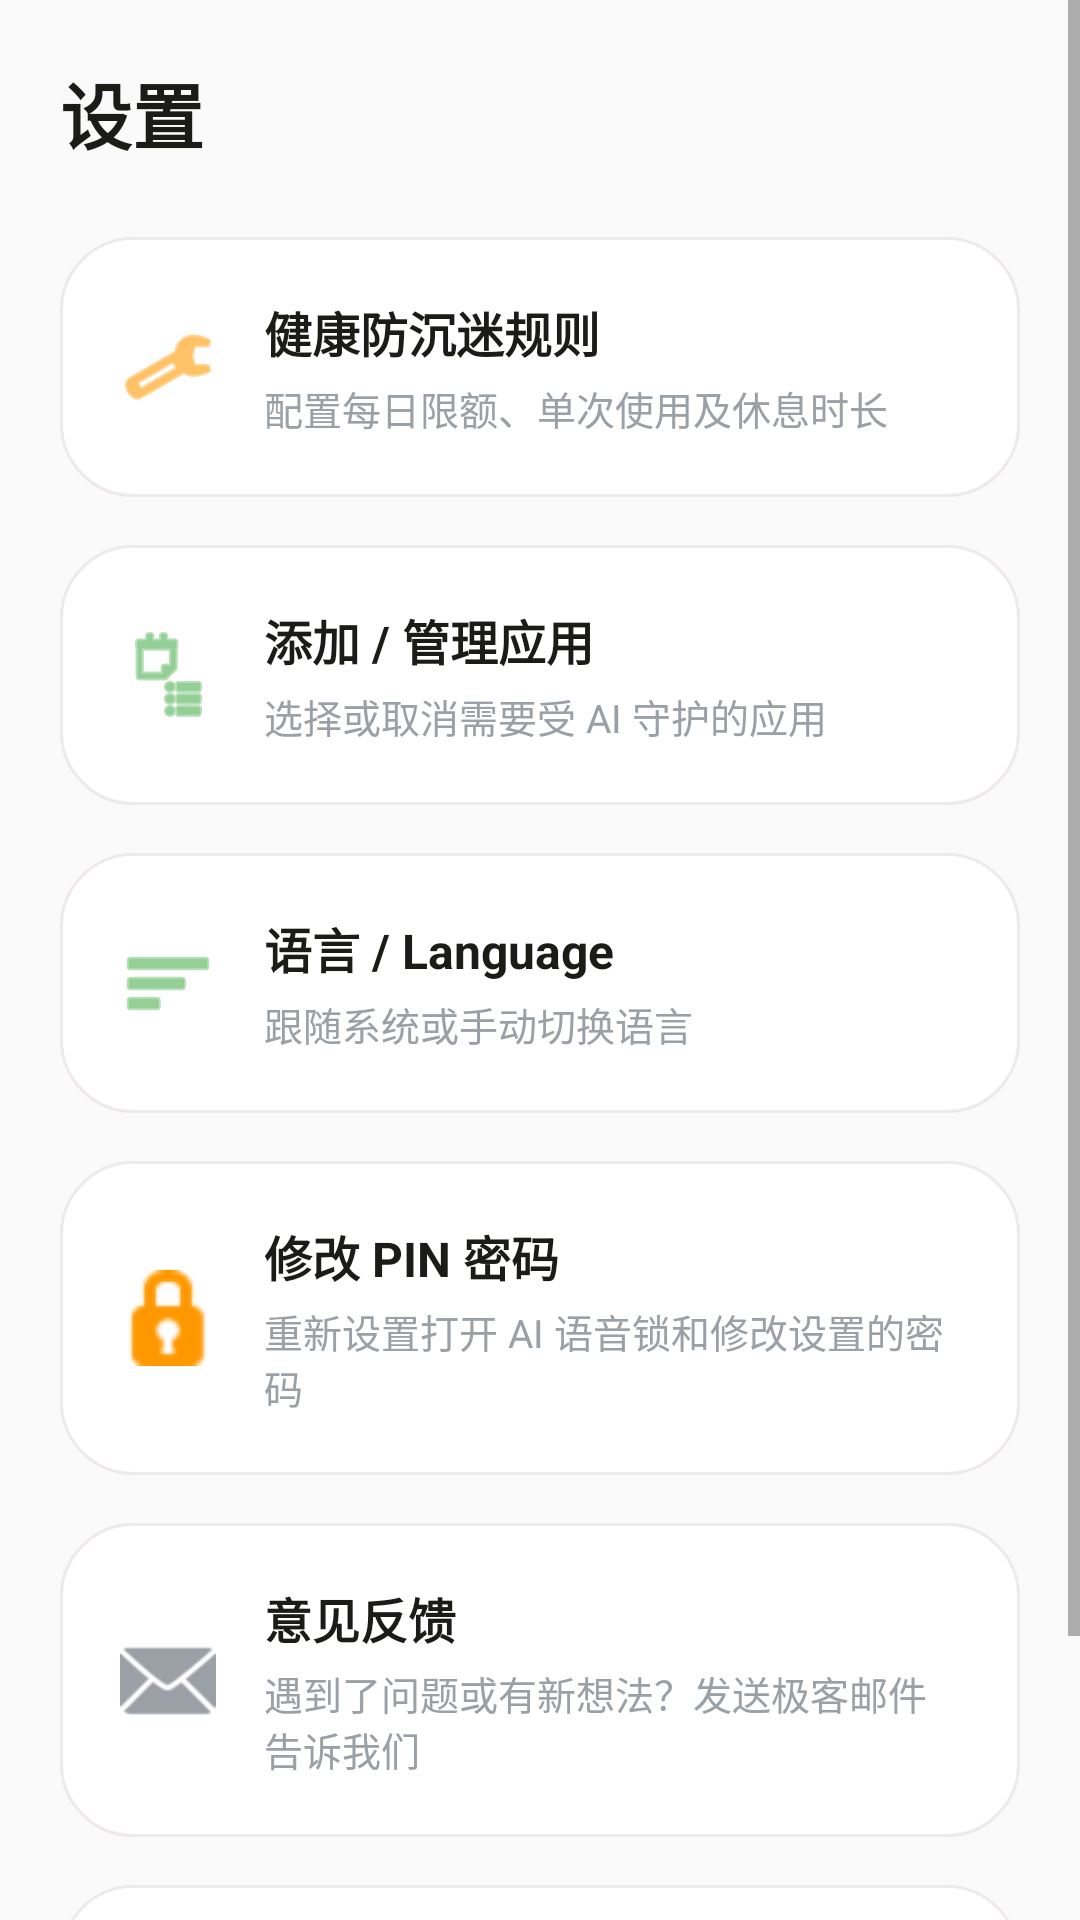

Android layout source for this screen:
<!-- AndroidManifest.xml: fallback theme Theme.MaterialComponents.DayNight.NoActionBar -->
<!-- res/layout/fragment_other.xml -->
<?xml version="1.0" encoding="utf-8"?>
<ScrollView xmlns:android="http://schemas.android.com/apk/res/android"
    xmlns:app="http://schemas.android.com/apk/res-auto"
    android:layout_width="match_parent"
    android:layout_height="match_parent"
    android:background="@color/background">

    <LinearLayout
        android:layout_width="match_parent"
        android:layout_height="wrap_content"
        android:orientation="vertical"
        android:padding="20dp">

        <TextView
            android:layout_width="wrap_content"
            android:layout_height="wrap_content"
            android:text="@string/other_settings"
            android:textSize="24sp"
            android:textStyle="bold"
            android:textColor="@color/text_primary"
            android:layout_marginBottom="24dp"/>

        
        <LinearLayout
            android:id="@+id/cvSettings"
            android:layout_width="match_parent"
            android:layout_height="wrap_content"
            android:layout_marginBottom="16dp"
            android:background="@drawable/bg_card_surface"
            android:clickable="true"
            android:focusable="true"
            android:foreground="?android:attr/selectableItemBackground"
            android:orientation="horizontal"
            android:gravity="center_vertical"
            android:padding="20dp">

            <ImageView
                android:layout_width="32dp"
                android:layout_height="32dp"
                android:src="@android:drawable/ic_menu_preferences"
                android:tint="@color/accent"/>

            <LinearLayout
                android:layout_width="0dp"
                android:layout_height="wrap_content"
                android:layout_weight="1"
                android:orientation="vertical"
                android:layout_marginStart="16dp">

                <TextView
                    android:layout_width="wrap_content"
                    android:layout_height="wrap_content"
                    android:text="@string/other_anti_addiction_rules"
                    android:textColor="@color/text_primary"
                    android:textSize="16sp"
                    android:textStyle="bold"/>

                <TextView
                    android:layout_width="wrap_content"
                    android:layout_height="wrap_content"
                    android:text="@string/other_anti_addiction_desc"
                    android:textColor="@color/text_hint"
                    android:textSize="13sp"
                    android:layout_marginTop="4dp"/>
            </LinearLayout>
        </LinearLayout>

        
        <LinearLayout
            android:id="@+id/cvManageApps"
            android:layout_width="match_parent"
            android:layout_height="wrap_content"
            android:layout_marginBottom="16dp"
            android:background="@drawable/bg_card_surface"
            android:clickable="true"
            android:focusable="true"
            android:foreground="?android:attr/selectableItemBackground"
            android:orientation="horizontal"
            android:gravity="center_vertical"
            android:padding="20dp">

            <ImageView
                android:layout_width="32dp"
                android:layout_height="32dp"
                android:src="@android:drawable/ic_menu_agenda"
                android:tint="@color/primary"/>

            <LinearLayout
                android:layout_width="0dp"
                android:layout_height="wrap_content"
                android:layout_weight="1"
                android:orientation="vertical"
                android:layout_marginStart="16dp">

                <TextView
                    android:layout_width="wrap_content"
                    android:layout_height="wrap_content"
                    android:text="@string/other_manage_apps"
                    android:textColor="@color/text_primary"
                    android:textSize="16sp"
                    android:textStyle="bold"/>

                <TextView
                    android:layout_width="wrap_content"
                    android:layout_height="wrap_content"
                    android:text="@string/other_manage_apps_desc"
                    android:textColor="@color/text_hint"
                    android:textSize="13sp"
                    android:layout_marginTop="4dp"/>
            </LinearLayout>
        </LinearLayout>

        
        <LinearLayout
            android:id="@+id/cvLanguage"
            android:layout_width="match_parent"
            android:layout_height="wrap_content"
            android:layout_marginBottom="16dp"
            android:background="@drawable/bg_card_surface"
            android:clickable="true"
            android:focusable="true"
            android:foreground="?android:attr/selectableItemBackground"
            android:orientation="horizontal"
            android:gravity="center_vertical"
            android:padding="20dp">

            <ImageView
                android:layout_width="32dp"
                android:layout_height="32dp"
                android:src="@android:drawable/ic_menu_sort_by_size"
                android:tint="@color/primary"/>

            <LinearLayout
                android:layout_width="0dp"
                android:layout_height="wrap_content"
                android:layout_weight="1"
                android:orientation="vertical"
                android:layout_marginStart="16dp">

                <TextView
                    android:layout_width="wrap_content"
                    android:layout_height="wrap_content"
                    android:text="@string/other_language"
                    android:textColor="@color/text_primary"
                    android:textSize="16sp"
                    android:textStyle="bold"/>

                <TextView
                    android:layout_width="wrap_content"
                    android:layout_height="wrap_content"
                    android:text="@string/other_language_desc"
                    android:textColor="@color/text_hint"
                    android:textSize="13sp"
                    android:layout_marginTop="4dp"/>
            </LinearLayout>
        </LinearLayout>

        
        <LinearLayout
            android:id="@+id/cvModifyPin"
            android:layout_width="match_parent"
            android:layout_height="wrap_content"
            android:layout_marginBottom="16dp"
            android:background="@drawable/bg_card_surface"
            android:clickable="true"
            android:focusable="true"
            android:foreground="?android:attr/selectableItemBackground"
            android:orientation="horizontal"
            android:gravity="center_vertical"
            android:padding="20dp">

            <ImageView
                android:layout_width="32dp"
                android:layout_height="32dp"
                android:src="@android:drawable/ic_secure"
                android:tint="@color/accent"/>

            <LinearLayout
                android:layout_width="0dp"
                android:layout_height="wrap_content"
                android:layout_weight="1"
                android:orientation="vertical"
                android:layout_marginStart="16dp">

                <TextView
                    android:layout_width="wrap_content"
                    android:layout_height="wrap_content"
                    android:text="@string/other_modify_pin"
                    android:textColor="@color/text_primary"
                    android:textSize="16sp"
                    android:textStyle="bold"/>

                <TextView
                    android:layout_width="wrap_content"
                    android:layout_height="wrap_content"
                    android:text="@string/other_modify_pin_desc"
                    android:textColor="@color/text_hint"
                    android:textSize="13sp"
                    android:layout_marginTop="4dp"/>
            </LinearLayout>
        </LinearLayout>

        
        <LinearLayout
            android:id="@+id/cvFeedback"
            android:layout_width="match_parent"
            android:layout_height="wrap_content"
            android:layout_marginBottom="16dp"
            android:background="@drawable/bg_card_surface"
            android:clickable="true"
            android:focusable="true"
            android:foreground="?android:attr/selectableItemBackground"
            android:orientation="horizontal"
            android:gravity="center_vertical"
            android:padding="20dp">

            <ImageView
                android:layout_width="32dp"
                android:layout_height="32dp"
                android:src="@android:drawable/ic_dialog_email"
                android:tint="@color/text_hint"/>

            <LinearLayout
                android:layout_width="0dp"
                android:layout_height="wrap_content"
                android:layout_weight="1"
                android:orientation="vertical"
                android:layout_marginStart="16dp">

                <TextView
                    android:layout_width="wrap_content"
                    android:layout_height="wrap_content"
                    android:text="@string/other_feedback"
                    android:textColor="@color/text_primary"
                    android:textSize="16sp"
                    android:textStyle="bold"/>

                <TextView
                    android:layout_width="wrap_content"
                    android:layout_height="wrap_content"
                    android:text="@string/other_feedback_desc"
                    android:textColor="@color/text_hint"
                    android:textSize="13sp"
                    android:layout_marginTop="4dp"/>
            </LinearLayout>
        </LinearLayout>

        
        <LinearLayout
            android:id="@+id/cvAbout"
            android:layout_width="match_parent"
            android:layout_height="wrap_content"
            android:layout_marginBottom="16dp"
            android:background="@drawable/bg_card_surface"
            android:clickable="true"
            android:focusable="true"
            android:foreground="?android:attr/selectableItemBackground"
            android:orientation="horizontal"
            android:gravity="center_vertical"
            android:padding="20dp">

            <ImageView
                android:layout_width="32dp"
                android:layout_height="32dp"
                android:src="@android:drawable/ic_dialog_info"
                android:tint="@color/primary"/>

            <LinearLayout
                android:layout_width="0dp"
                android:layout_height="wrap_content"
                android:layout_weight="1"
                android:orientation="vertical"
                android:layout_marginStart="16dp">

                <TextView
                    android:layout_width="wrap_content"
                    android:layout_height="wrap_content"
                    android:text="@string/other_about"
                    android:textColor="@color/text_primary"
                    android:textSize="16sp"
                    android:textStyle="bold"/>

                <TextView
                    android:layout_width="wrap_content"
                    android:layout_height="wrap_content"
                    android:text="@string/other_about_desc"
                    android:textColor="@color/text_hint"
                    android:textSize="13sp"
                    android:layout_marginTop="4dp"/>
            </LinearLayout>
        </LinearLayout>

    </LinearLayout>
</ScrollView>
<!-- resources referenced by this layout -->
<resources>
  <color name="accent">#FF9800</color>
  <color name="background">#FAFAFA</color>
  <color name="primary">#4CAF50</color>
  <color name="text_hint">#9AA0A6</color>
  <color name="text_primary">#1B1C18</color>
  <!-- drawable bg_card_surface (drawable) -->
  <?xml version="1.0" encoding="utf-8"?>
  <shape xmlns:android="http://schemas.android.com/apk/res/android">
      <solid android:color="@color/surface" />
      <stroke android:width="1dp" android:color="@color/card_stroke" />
      <corners android:radius="24dp" />
  </shape>
  <string name="other_about">关于</string>
  <string name="other_about_desc">隐私政策、用户协议与版本更新</string>
  <string name="other_anti_addiction_desc">配置每日限额、单次使用及休息时长</string>
  <string name="other_anti_addiction_rules">健康防沉迷规则</string>
  <string name="other_feedback">意见反馈</string>
  <string name="other_feedback_desc">遇到了问题或有新想法？发送极客邮件告诉我们</string>
  <string name="other_language">语言 / Language</string>
  <string name="other_language_desc">跟随系统或手动切换语言</string>
  <string name="other_manage_apps">添加 / 管理应用</string>
  <string name="other_manage_apps_desc">选择或取消需要受 AI 守护的应用</string>
  <string name="other_modify_pin">修改 PIN 密码</string>
  <string name="other_modify_pin_desc">重新设置打开 AI 语音锁和修改设置的密码</string>
  <string name="other_settings">设置</string>
  <color name="surface">#FFFFFF</color>
  <color name="card_stroke">#4DCCBDC2</color>
</resources>
